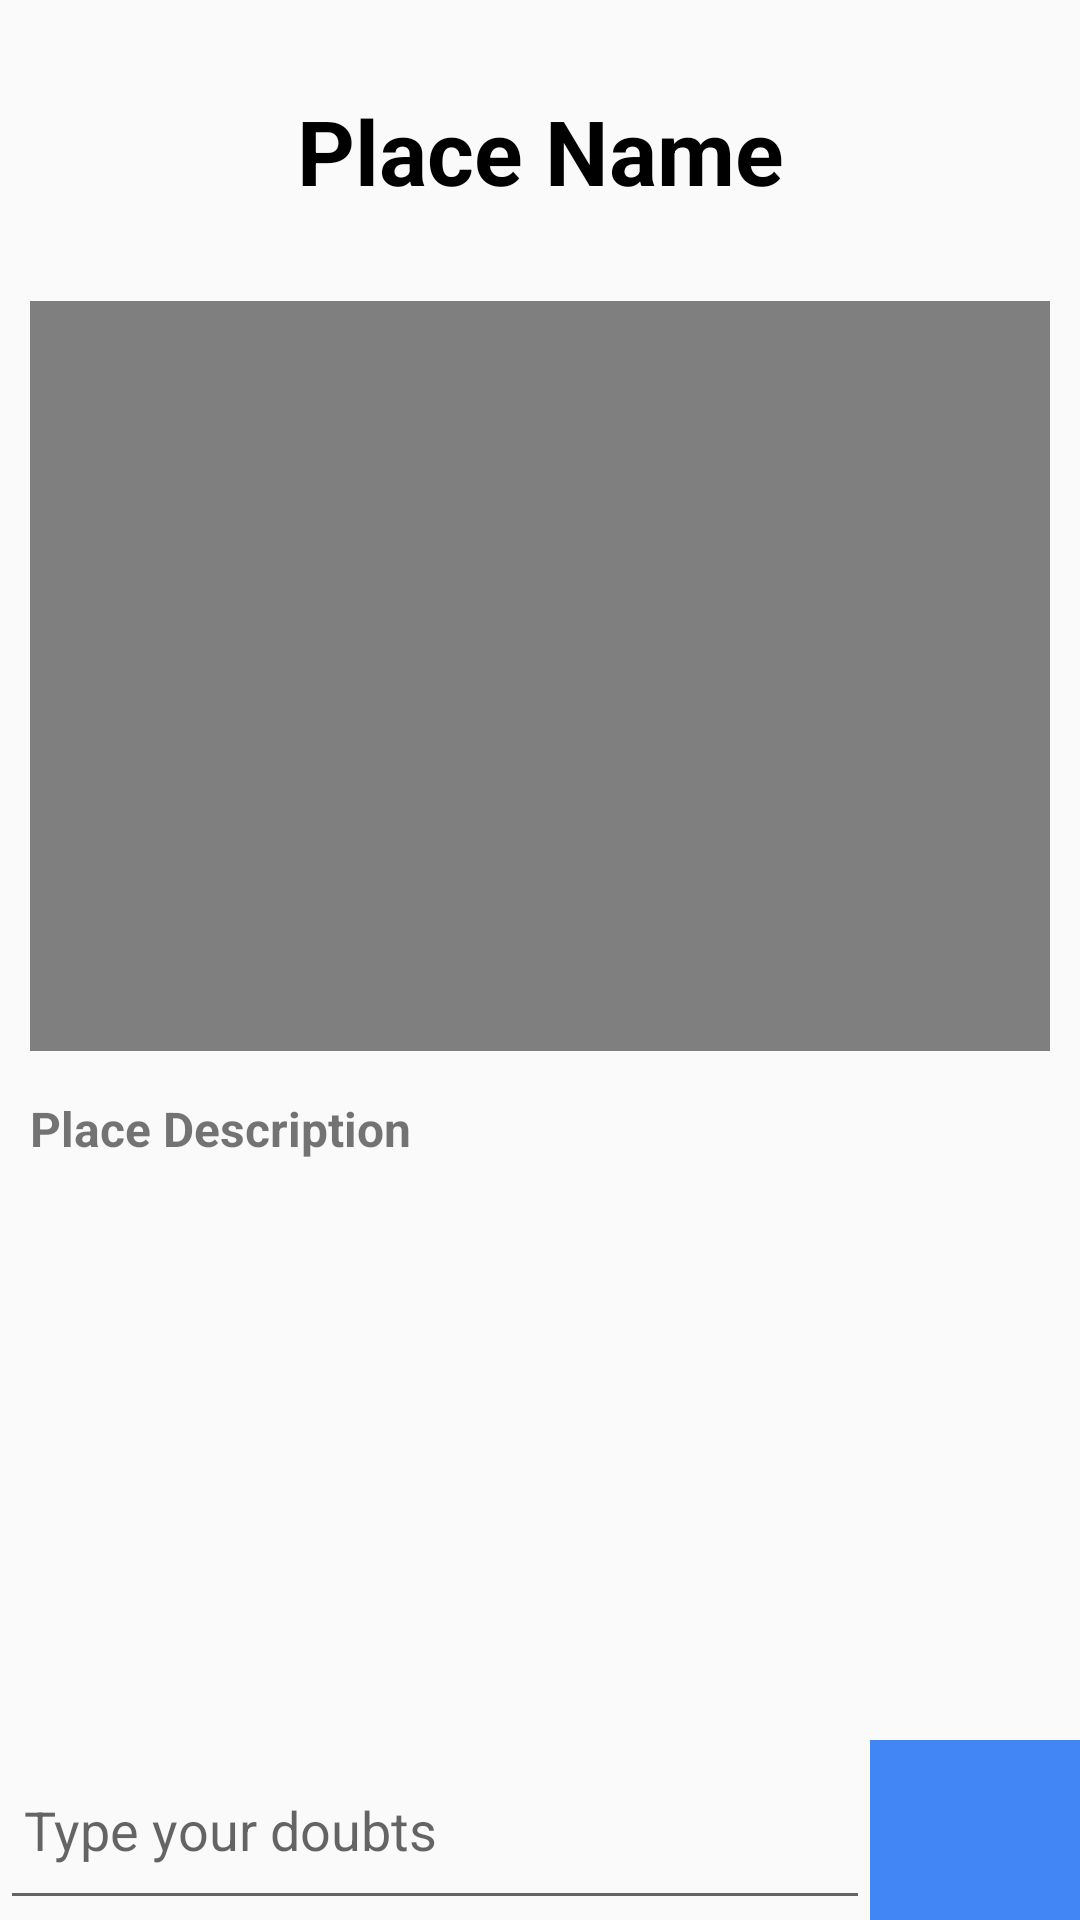

This screen was rendered from an Android layout file. Write that file and the resources it references.
<!-- AndroidManifest.xml: application theme AppTheme -->
<!-- res/layout/activity_places.xml -->
<?xml version="1.0" encoding="utf-8"?>

<androidx.constraintlayout.widget.ConstraintLayout xmlns:android="http://schemas.android.com/apk/res/android"
    xmlns:app="http://schemas.android.com/apk/res-auto"
    xmlns:tools="http://schemas.android.com/tools"
    android:layout_width="match_parent"
    android:layout_height="match_parent"
    tools:context=".Places">

    <TextView
        android:layout_width="match_parent"
        android:layout_height="wrap_content"
        android:id="@+id/placename"
        android:text="Place Name"
        android:textColor="#000000"
        android:textStyle="bold"
        android:textSize="30sp"
        android:textAlignment="center"
        app:layout_constraintStart_toStartOf="parent"
        app:layout_constraintEnd_toEndOf="parent"
        app:layout_constraintTop_toTopOf="parent"
        android:layout_marginTop="30dp"
        android:layout_marginLeft="30dp"
        android:layout_marginRight="30dp"/>
    <LinearLayout
        android:id="@+id/videolayout"
        android:layout_width="match_parent"
        android:layout_height="250dp"
        app:layout_constraintStart_toStartOf="parent"
        app:layout_constraintEnd_toEndOf="parent"
        app:layout_constraintTop_toBottomOf="@+id/placename"
        android:layout_marginTop="30dp"
        android:layout_marginLeft="10dp"
        android:layout_marginRight="10dp">

        <VideoView
            android:layout_width="match_parent"
            android:layout_height="match_parent"
            android:id="@+id/video"/>
    </LinearLayout>

    <TextView
        android:id="@+id/placedesc"
        android:layout_width="match_parent"
        android:layout_height="250dp"
        android:text="Place Description"
        app:layout_constraintStart_toStartOf="parent"
        app:layout_constraintEnd_toEndOf="parent"
        app:layout_constraintTop_toBottomOf="@+id/videolayout"
        android:textStyle="bold"
        android:textSize="16sp"
        android:layout_marginTop="15dp"
        android:layout_marginLeft="10dp"
        android:layout_marginRight="10dp"/>

    <LinearLayout
        android:id="@+id/linearLayout2"
        android:layout_width="match_parent"
        android:layout_height="60dp"
        android:orientation="horizontal"
        app:layout_constraintBottom_toBottomOf="parent"
        tools:layout_editor_absoluteX="0dp">

        <EditText
            android:layout_width="0dp"
            android:layout_height="match_parent"
            android:layout_weight="1"
            android:hint="Type your doubts"
            android:padding="8dp" />

        <androidx.appcompat.widget.AppCompatImageButton
            android:layout_width="70dp"
            android:layout_height="match_parent"
            android:background="@color/newColor"
            app:srcCompat="@drawable/ic_forward" />

    </LinearLayout>


</androidx.constraintlayout.widget.ConstraintLayout>
<!-- resources referenced by this layout -->
<resources>
  <color name="newColor">#4285f4</color>
  <style name="AppTheme" parent="Theme.AppCompat.Light.NoActionBar">
          
          <item name="colorPrimary">@color/colorPrimary</item>
          <item name="colorPrimaryDark">@color/colorPrimaryDark</item>
          <item name="colorAccent">@color/colorAccent</item>
      </style>
  <color name="colorPrimary">#008577</color>
  <color name="colorPrimaryDark">#00574B</color>
  <color name="colorAccent">#D81B60</color>
</resources>
